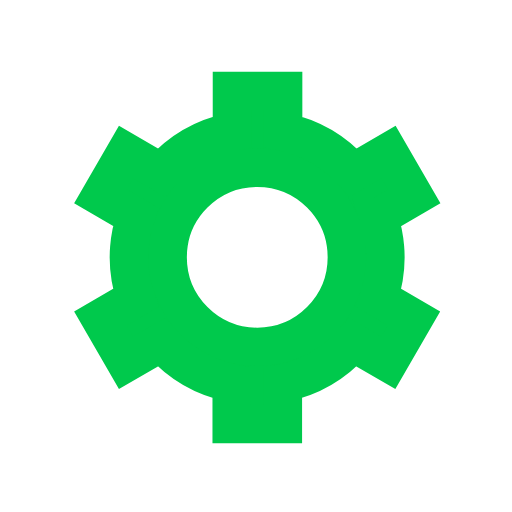
t = 0.00 s
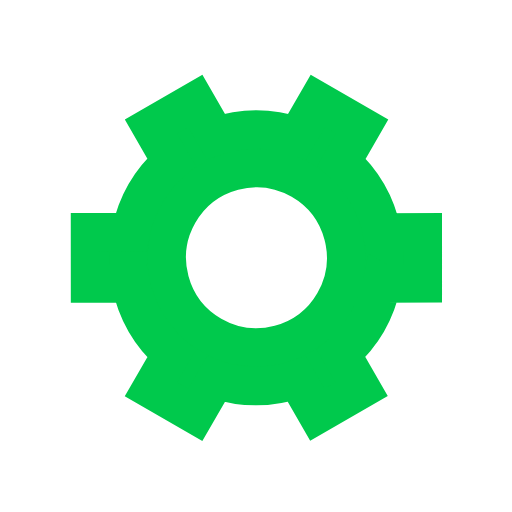
t = 0.50 s
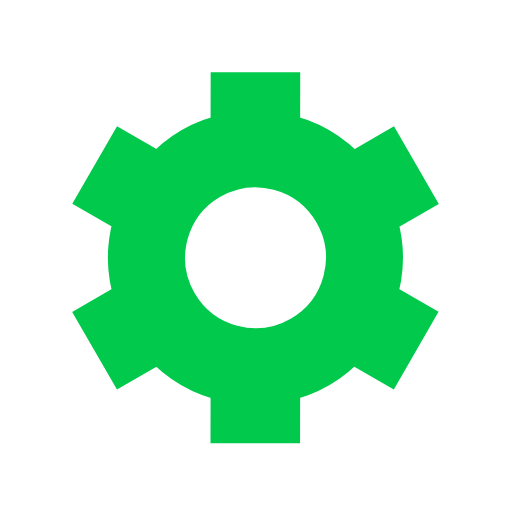
t = 1.00 s
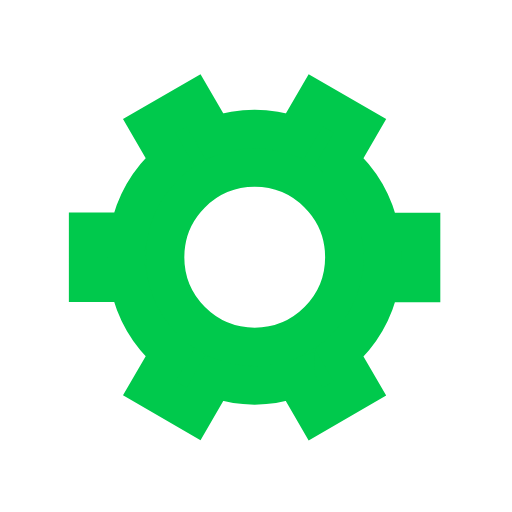
t = 1.50 s

The animated SVG that drew these frames (rendered in a browser with its animation timeline set to each time). Animation: 1 SMIL element (animateTransform=1); one cycle of 2.00 s, repeats indefinitely.

﻿<svg xmlns='http://www.w3.org/2000/svg' viewBox='0 0 200 200'><path fill='#00C94C' stroke='#00C94C' stroke-width='15' transform-origin='center' d='m148 84.7 13.8-8-10-17.3-13.8 8a50 50 0 0 0-27.4-15.9v-16h-20v16A50 50 0 0 0 63 67.4l-13.8-8-10 17.3 13.8 8a50 50 0 0 0 0 31.7l-13.8 8 10 17.3 13.8-8a50 50 0 0 0 27.5 15.9v16h20v-16a50 50 0 0 0 27.4-15.9l13.8 8 10-17.3-13.8-8a50 50 0 0 0 0-31.7Zm-47.5 50.8a35 35 0 1 1 0-70 35 35 0 0 1 0 70Z'><animateTransform type='rotate' attributeName='transform' calcMode='spline' dur='2' values='0;120' keyTimes='0;1' keySplines='0 0 1 1' repeatCount='indefinite'></animateTransform></path></svg>